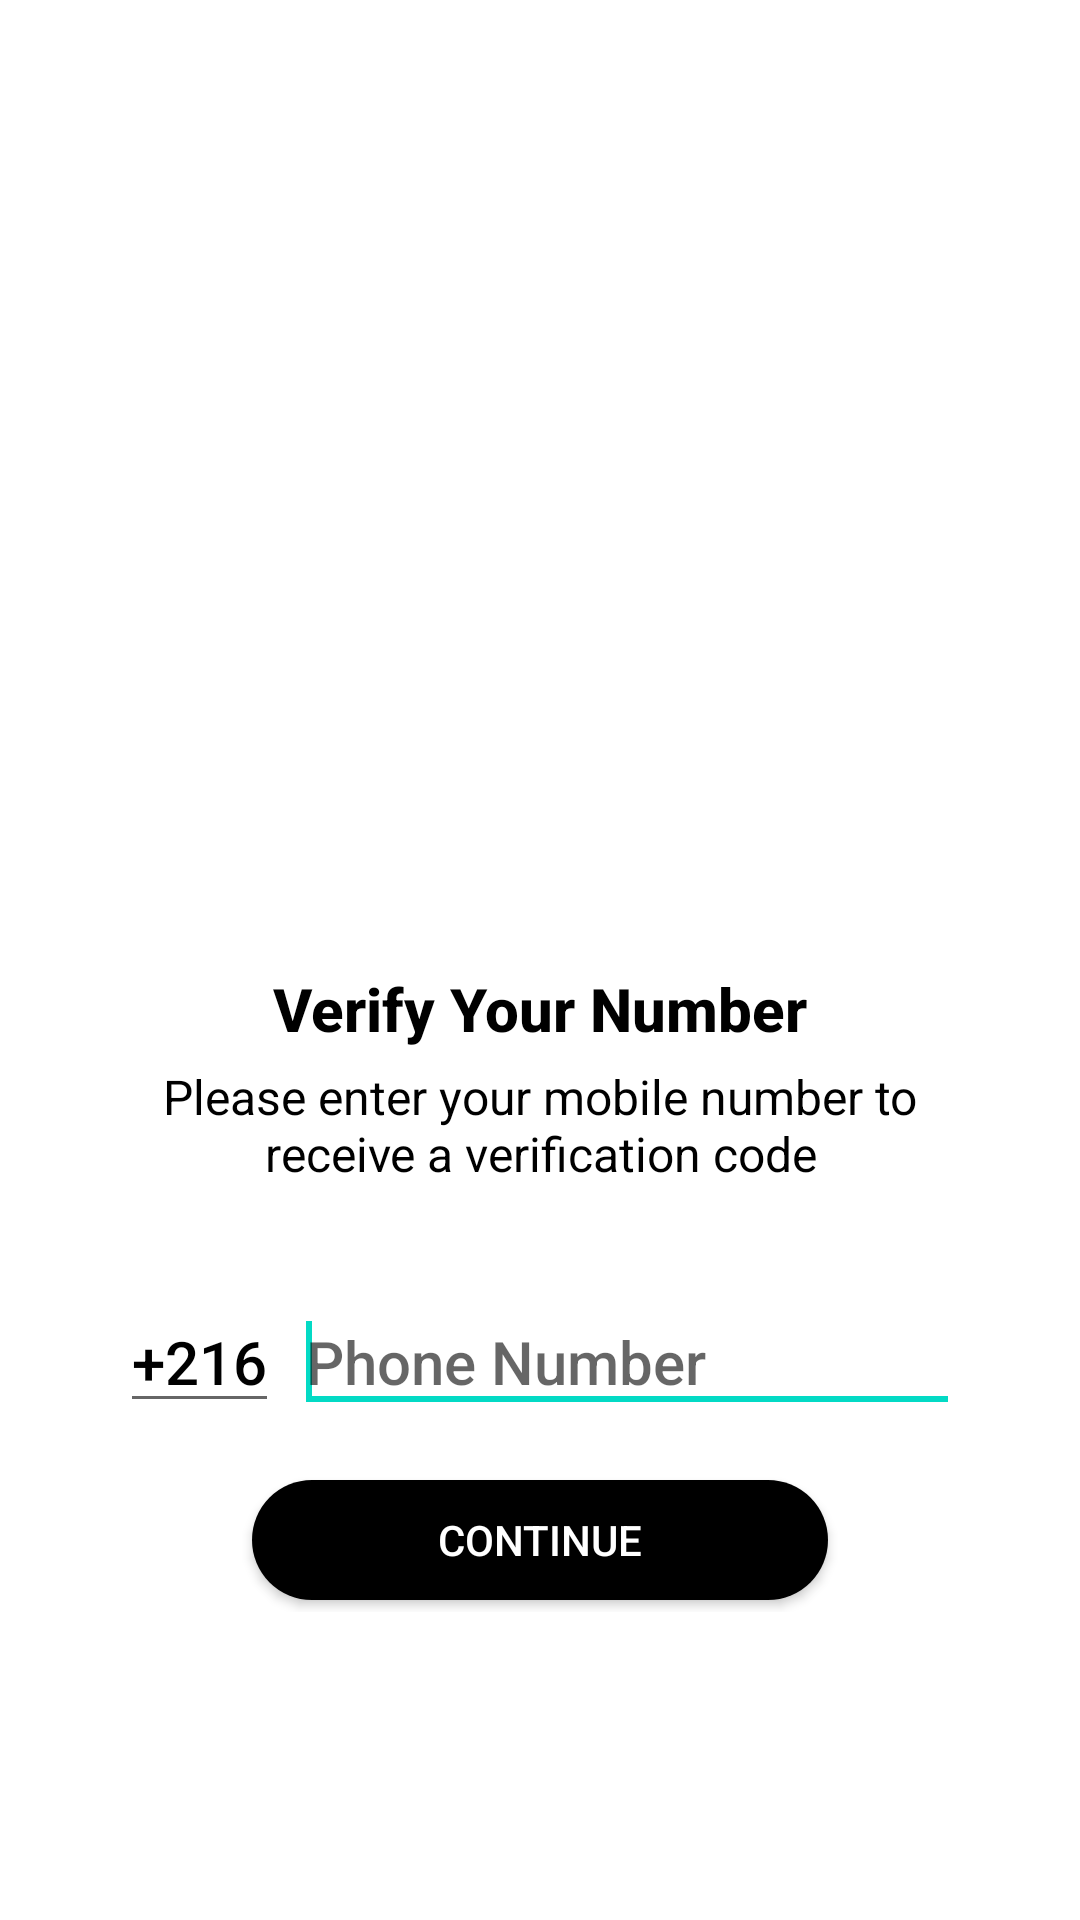

Here is an Android app screen rendered from its layout file. Give the layout XML and the strings, colors and styles it references.
<!-- AndroidManifest.xml: application theme Theme.MyFamily -->
<!-- res/layout/activity_login.xml -->
<?xml version="1.0" encoding="utf-8"?>
<RelativeLayout xmlns:android="http://schemas.android.com/apk/res/android"
    android:layout_width="match_parent"
    android:layout_height="match_parent"
    android:background="@android:color/white"
    android:fitsSystemWindows="true">

    <LinearLayout
        android:layout_width="wrap_content"
        android:layout_height="wrap_content"
        android:layout_centerInParent="true"
        android:gravity="center"
        android:orientation="vertical">

        <ImageView
            android:layout_width="220dp"
            android:layout_height="220dp"
            android:src="@drawable/img_number_verification" />

        <TextView
            android:layout_width="wrap_content"
            android:layout_height="wrap_content"
            android:text="Verify Your Number"
            android:textAppearance="@style/Base.TextAppearance.AppCompat.Title"
            android:textColor="@color/black"
            android:textStyle="bold" />

        <TextView
            android:layout_width="280dp"
            android:layout_height="wrap_content"
            android:layout_marginTop="5dp"
            android:gravity="center"
            android:text="Please enter your mobile number to receive a verification code"
            android:textAppearance="@style/Base.TextAppearance.AppCompat.Subhead"
            android:textColor="@color/black" />

        <LinearLayout
            android:layout_width="match_parent"
            android:layout_height="wrap_content"
            android:layout_marginTop="35dp"
            android:layout_marginBottom="15dp"
            android:orientation="horizontal">

            <EditText
                android:id="@+id/editTextCountryCode"
                android:layout_width="wrap_content"
                android:layout_height="wrap_content"
                android:inputType="phone"
                android:maxLines="1"
                android:singleLine="true"
                android:text="+216"
                android:textAppearance="@style/Base.TextAppearance.AppCompat.Title"
                android:textColor="@color/black" />

            <View
                android:layout_width="5dp"
                android:layout_height="0dp" />

            <EditText
                android:id="@+id/editTextPhone"
                android:layout_width="match_parent"
                android:layout_height="wrap_content"
                android:hint="Phone Number"
                android:inputType="phone"
                android:maxLines="1"
                android:singleLine="true"
                android:textAppearance="@style/Base.TextAppearance.AppCompat.Title"
                android:textColor="@color/black">

                <requestFocus />

            </EditText>

        </LinearLayout>

        <Button
            android:id="@+id/buttonContinue"
            android:layout_width="200dp"
            android:layout_height="wrap_content"
            android:background="@drawable/btn_rounded_red"
            android:text="CONTINUE"
            android:textColor="@android:color/white" />

    </LinearLayout>

</RelativeLayout>
<!-- resources referenced by this layout -->
<resources>
  <!-- drawable btn_rounded_red: vector/xml drawable (drawable-v24, 2222 chars, omitted) -->
  <style name="Theme.MyFamily" parent="Theme.MaterialComponents.DayNight.DarkActionBar">
          
          <item name="colorPrimary">@color/purple_500</item>
          <item name="colorPrimaryVariant">@color/purple_700</item>
          <item name="colorOnPrimary">@color/white</item>
          
          <item name="colorSecondary">@color/teal_200</item>
          <item name="colorSecondaryVariant">@color/teal_700</item>
          <item name="colorOnSecondary">@color/black</item>
          
          <item name="android:statusBarColor" tools:targetApi="l">?attr/colorPrimaryVariant</item>
          
      </style>
  <!-- not gathered from this repository: default colours our renderer supplied (Android Studio template values) -->
  <color name="purple_500">#FF6200EE</color>
  <color name="purple_700">#FF3700B3</color>
  <color name="teal_200">#FF03DAC5</color>
  <color name="teal_700">#FF018786</color>
  <color name="black">#FF000000</color>
  <color name="white">#FFFFFFFF</color>
</resources>
